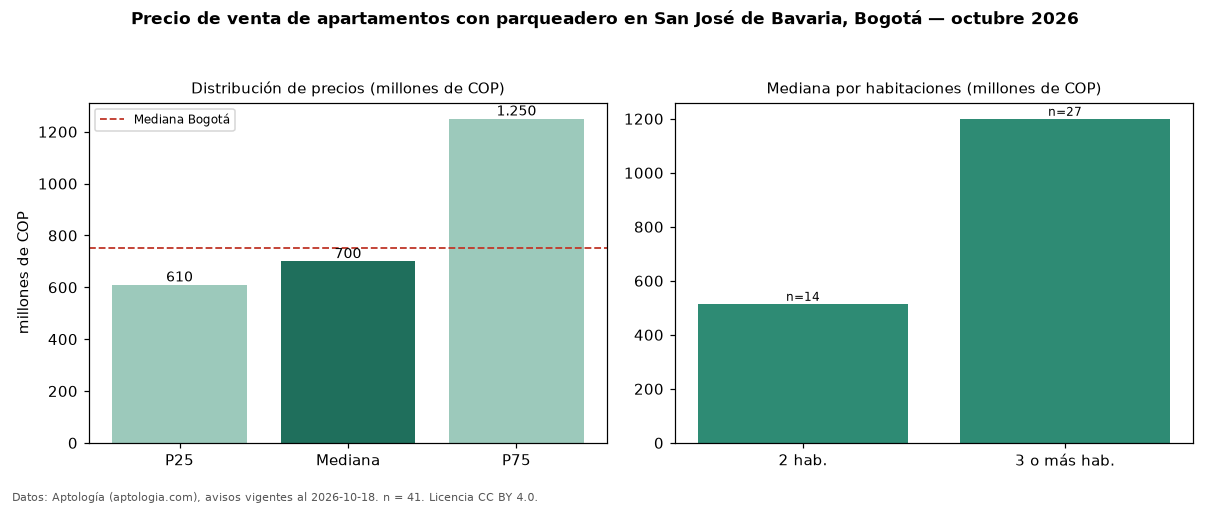

Values plotted in this chart, from the file beside it:
seccion, metrica, valor, moneda, n
filtro, parq1, con parqueadero, , 41
precio, p25, 610000000, COP, 41
precio, mediana, 700000000, COP, 41
precio, p75, 1250000000, COP, 41
precio, minimo, 270000000, COP, 41
precio, maximo, 3400000000, COP, 41
m2, mediana_precio_m2, 8445946, COP, 41
m2, area_mediana_m2, 96.0, m2, 41
admin, mediana_admin_mes, 573200, COP, 38
banos, mediana_banos, 2.0, , 
parqueadero, pct_con_parqueadero, 100.0, %, 41
estrato, estrato_mas_frecuente, 5, , 41
habitaciones, 2, 515000000, COP, 14
habitaciones, 3+, 1200000000, COP, 27
ciudad, mediana_ciudad_referencia, 750000000, COP, 
ciudad, mediana_m2_ciudad, 7261905, COP, 
fuente, fecha_datos, 2026-10-18, , 
fuente, atribucion, https://www.aptologia.com/venta/bogota/s…, , 
fuente, licencia, CC BY 4.0, , 
